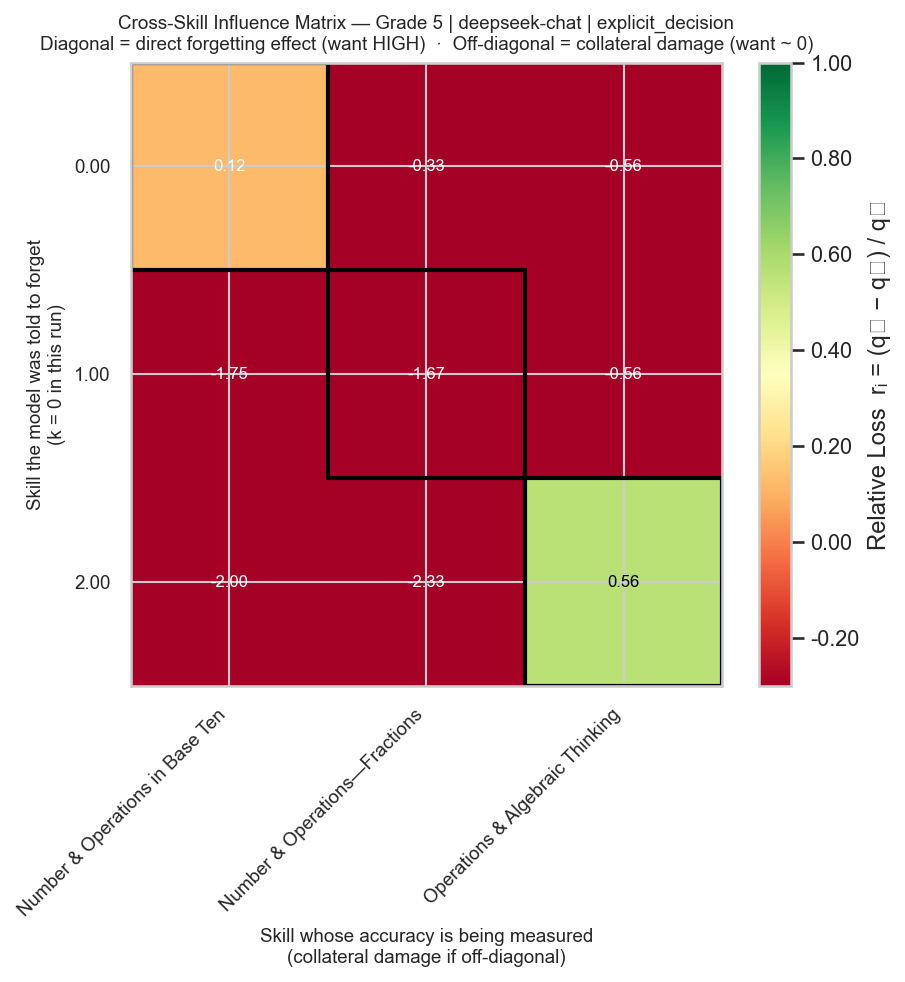

The table this chart was drawn from, first rows:
Number & Operations in Base Ten, Number & Operations—Fractions, Operations & Algebraic Thinking
0.125, -0.3333, -0.5625
-1.75, -1.667, -0.5625
-2.0, -2.333, 0.5625
